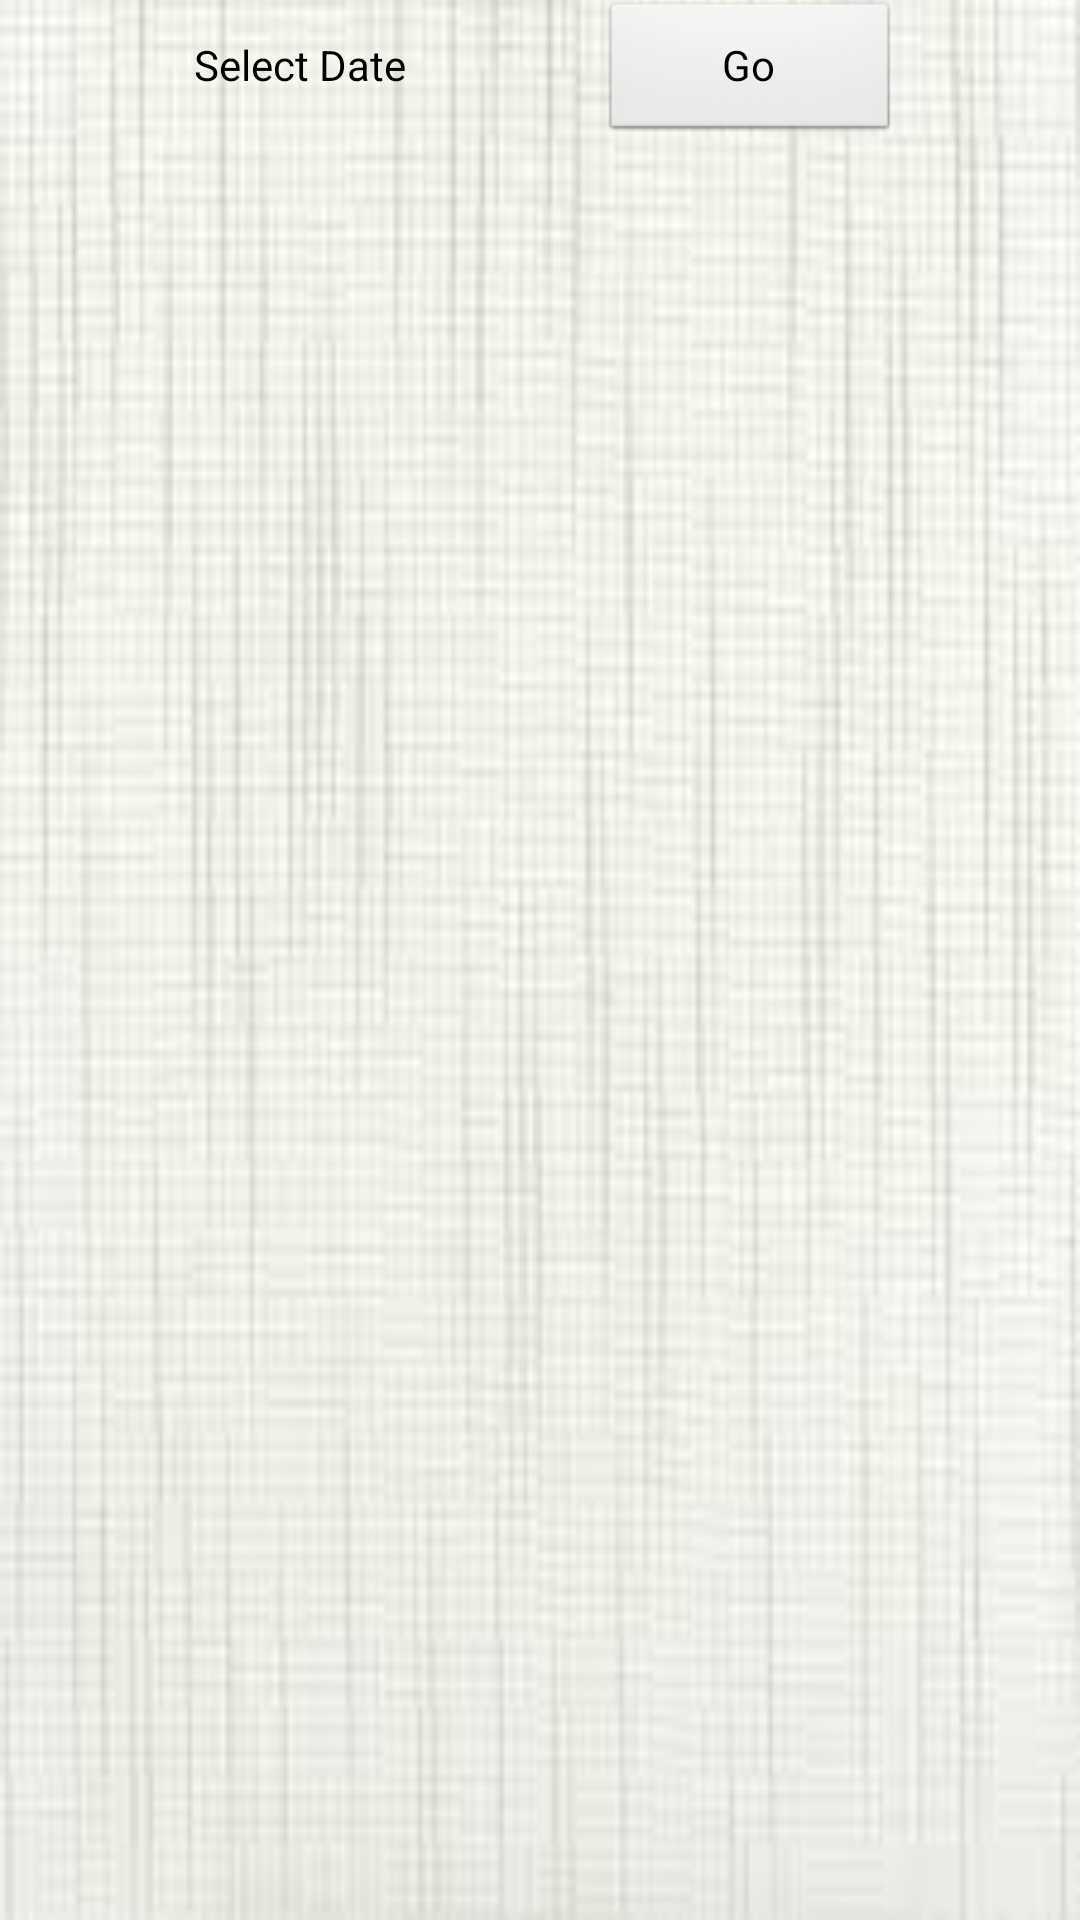

Reconstruct the res/layout file that produces this screen, plus the resources it refers to.
<!-- AndroidManifest.xml: application theme AppTheme -->
<!-- res/layout/tempgraph.xml -->
<?xml version="1.0" encoding="utf-8"?>
<LinearLayout xmlns:android="http://schemas.android.com/apk/res/android"
    android:layout_width="match_parent"
    android:layout_height="match_parent"
    android:orientation="vertical" 
    android:background="@drawable/whit">
    <LinearLayout 
        android:layout_width="match_parent"
        android:layout_height="wrap_content"
        android:orientation="horizontal"
        >
    <Button 
        android:layout_height="wrap_content"
        android:layout_width="200dp"
        android:text="@string/date"
        android:background="@drawable/graphbutton"
        android:onClick="ondateclick"/>
    <Button 
        android:layout_height="wrap_content"
        android:layout_width="100dp"
        android:text="@string/go"
        android:id="@+id/go"
        android:onClick="onviewdateclick"/>
    <TextView 
        android:layout_height="wrap_content"
        android:layout_width="fill_parent"
        android:visibility="invisible"
        android:textColor="#ffffff"
        android:id="@+id/selectedate"/>
    
    </LinearLayout>
    <LinearLayout 
        android:layout_width="match_parent"
        android:layout_height="match_parent"
        android:orientation="vertical"
        android:id="@+id/drawgraph"></LinearLayout>
    

</LinearLayout>
<!-- resources referenced by this layout -->
<resources>
  <!-- drawable whit: jpg bitmap (drawable-hdpi, 4528 bytes) -->
  <string name="date">Select Date</string>
  <string name="go">Go</string>
  <style name="AppTheme" parent="AppBaseTheme">
          
      </style>
  <style name="AppBaseTheme" parent="android:Theme.Light">
          
      </style>
</resources>
